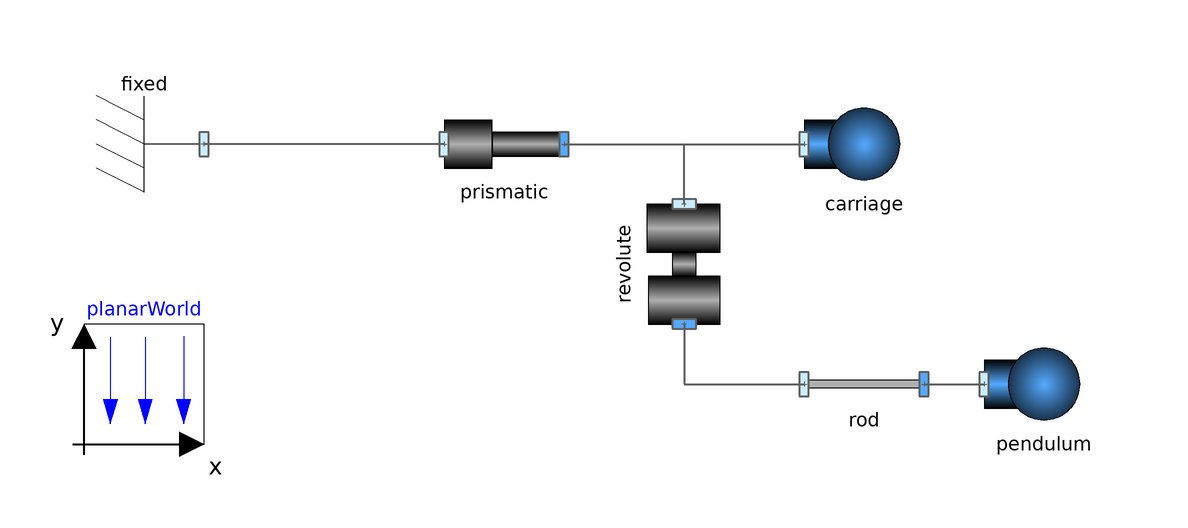

The Modelica model whose source follows is shown above as a component diagram (icons at their Placement, wires along their Line points).

model Step05_CarriageWithPendulum "A crane crab (carriage with pendulum)"
      extends Modelica.Icons.Example;

      inner BaseComponents.SimplePlanarMechanics.PlanarWorld planarWorld(
        animateWorld=false,
        animateGravity=false)
        annotation (Placement(transformation(extent={{-80,-40},{-60,-20}})));
      BaseComponents.SimplePlanarMechanics.Parts.Body carriage(
        m=1,
        I=0,
        animate=true)
        annotation (Placement(transformation(extent={{40,0},{60,20}})));
      BaseComponents.SimplePlanarMechanics.Parts.Fixed fixed annotation (Placement(transformation(
            extent={{-10,-10},{10,10}},
            rotation=180,
            origin={-70,10})));
      BaseComponents.SimplePlanarMechanics.Parts.Body pendulum(
        I=0,
        m=1,
        animate=true) annotation (Placement(transformation(
            extent={{-10,-10},{10,10}},
            origin={80,-30})));
      BaseComponents.SimplePlanarMechanics.Parts.FixedTranslation rod(r={0,0.5},
          animate=true) annotation (Placement(transformation(
            extent={{-10,-10},{10,10}},
            origin={50,-30})));
      BaseComponents.SimplePlanarMechanics.Joints.Revolute revolute(
        animate=true,
        w(fixed=true),
        useFlange=false,
        phi(fixed=true, start=-0.087266462599716)) annotation (Placement(
            transformation(
            extent={{-10,-10},{10,10}},
            rotation=270,
            origin={20,-10})));
      BaseComponents.SimplePlanarMechanics.Joints.Prismatic prismatic(
        r={1,0},
        animate=true,
        s(fixed=true),
        v(fixed=true),
        useFlange=false)
        annotation (Placement(transformation(extent={{-20,0},{0,20}})));
    equation
      connect(rod.frame_b, pendulum.frame_a) annotation (Line(
          points={{60,-30},{70,-30}},
          color={95,95,95},
          thickness=0.5));
      connect(revolute.frame_b, rod.frame_a) annotation (Line(
          points={{20,-20},{20,-30},{40,-30}},
          color={95,95,95},
          thickness=0.5));
      connect(revolute.frame_a, carriage.frame_a) annotation (Line(
          points={{20,0},{20,10},{40,10}},
          color={95,95,95},
          thickness=0.5));
      connect(prismatic.frame_a, fixed.frame_a) annotation (Line(
          points={{-20,10},{-60,10}},
          color={95,95,95},
          thickness=0.5));
      connect(prismatic.frame_b, carriage.frame_a) annotation (Line(
          points={{0,10},{40,10}},
          color={95,95,95},
          thickness=0.5));
      annotation (
 experiment(StopTime=5),
        Documentation(revisions="<html>
<p>Main author: Dr. Dirk Zimmer, Deutsches Zentrum f&uuml;r Luft- und Raumfahrt (DLR), Institute of System Dynamics and Control, 2015</p>
<p>Terms of usage: Usage of this library and its components is granted for non-commercial and educational purposes to everyone</p>
</html>"));
    end Step05_CarriageWithPendulum;